Run: headless pygame with SDL's dummy video driver; simulated clock (each Clock.tick advances the game by its frame time, no real sleeping); random seed 0; keys injected as events and as key.get_pressed() state; no mouse input.
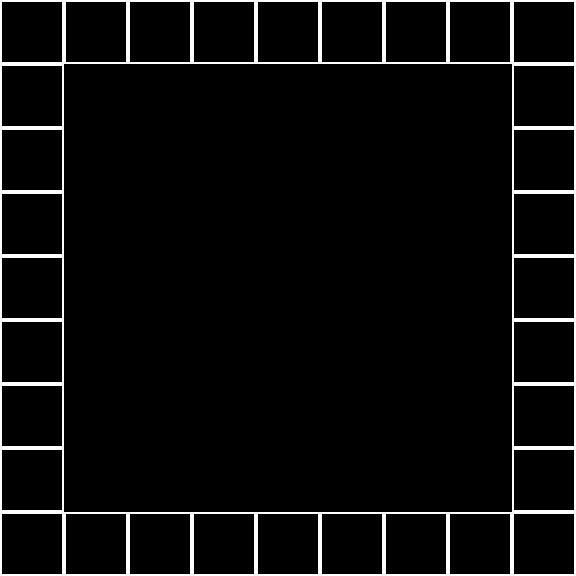
Frame 1 of 4 · flips 1–60 · no input
Frame 2 of 4 · flips 61–180 · tapped SPACE, RETURN · held RIGHT (→), D · screen unchanged from frame 1, image omitted
Frame 3 of 4 · flips 181–300 · held DOWN (↓), S · screen unchanged from frame 2, image omitted
Frame 4 of 4 · flips 301–420 · held LEFT (←), A, UP (↑), W · screen unchanged from frame 3, image omitted

The pygame program that drew these frames:

import pygame

pygame.init()

# Define screen details
WIDTH, HEIGHT = 576, 576
ROWS, COLS = 9, 9
CELL_SIZE = WIDTH // ROWS

screen = pygame.display.set_mode((WIDTH, HEIGHT))
pygame.display.set_caption("Outer Ring Gameboard")


# Function to draw the outer ring board
def draw_board():
    screen.fill((0, 0, 0))  # Black background
    for row in range(ROWS):
        for col in range(COLS):
            # Only draw cells in the outer ring (row or col is 0 or max)
            if row == 0 or row == COLS - 1 or col == 0 or col == ROWS - 1:
                rect = pygame.Rect(col * CELL_SIZE, row * CELL_SIZE, CELL_SIZE, CELL_SIZE)
                pygame.draw.rect(screen, (255, 255, 255), rect, 2)  # White border with thickness = 2


# Main game loop
running = True
while running:
    for event in pygame.event.get():
        if event.type == pygame.QUIT:
            running = False

    draw_board()
    pygame.display.flip()

pygame.quit()
